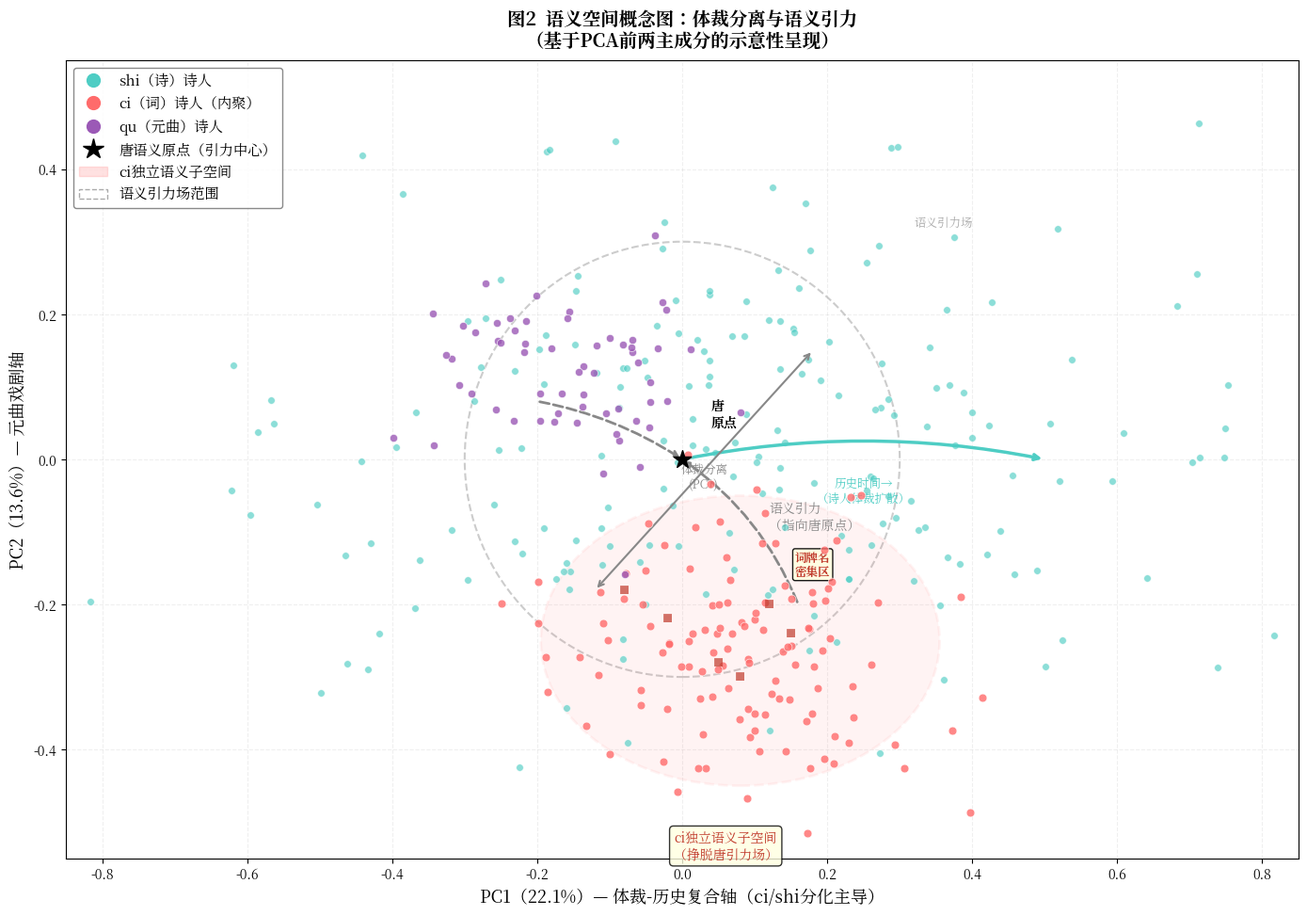

Source code (Python): (Note: this script raises an exception after producing the figure.)
#!/usr/bin/env python3
"""
语义空间概念示意图
展示 shi/ci/qu 三类在语义空间的几何关系（体裁分离、语义引力、ci独立子空间）
"""
import numpy as np
import matplotlib.pyplot as plt
import matplotlib.font_manager as fm
for _p in ["/usr/share/fonts/opentype/noto/NotoSansCJK-Regular.ttc",
           "/usr/share/fonts/opentype/noto/NotoSerifCJK-Regular.ttc"]:
    try: fm.fontManager.addfont(_p)
    except: pass
_cjk = [f.name for f in fm.fontManager.ttflist if "CJK" in f.name]
FONT_CJK = _cjk[0] if _cjk else None
import matplotlib; matplotlib.use("Agg")
from matplotlib.patches import Circle, FancyArrowPatch, Arc, FancyBboxPatch, Wedge
from matplotlib.lines import Line2D
import matplotlib.patches as mpatches
import warnings; warnings.filterwarnings("ignore")

if FONT_CJK:
    plt.rcParams["font.sans-serif"] = [FONT_CJK]
plt.rcParams["axes.unicode_minus"] = False

# ── 模拟语义空间数据 ─────────────────────────────────────────────────
np.random.seed(42)

# Tang semantic origin (唐语义原点 = 语义引力中心)
tang = np.array([0.0, 0.0])

# shi (诗) poets: 围绕唐语义原点，分布较散，呈椭圆形（唐→宋→清历史扩散）
n_shi = 200
# 主分布在唐原点附近，但随朝代推进有轻微漂移
shi_pc1 = np.random.randn(n_shi) * 0.35
shi_pc2 = np.random.randn(n_shi) * 0.20
# 添加朝代效应：宋→清略有偏移
dynasty_shift = np.random.choice([0.0, 0.05, 0.10, 0.15, 0.20], n_shi)
shi_pc1 += dynasty_shift

# ci (词) poets: 形成紧凑内聚簇，独立于唐原点（挣脱引力场）
n_ci = 120
# ci簇在PC1上与shi有部分重叠，但在PC2上有明显偏移
ci_center = np.array([0.08, -0.25])   # ci独立子空间中心
ci_pc1 = np.random.randn(n_ci) * 0.12 + ci_center[0]   # 更紧凑
ci_pc2 = np.random.randn(n_ci) * 0.10 + ci_center[1]

# qu (曲) poets: 小而独立的聚簇
n_qu = 60
qu_center = np.array([-0.15, 0.12])
qu_pc1 = np.random.randn(n_qu) * 0.10 + qu_center[0]
qu_pc2 = np.random.randn(n_qu) * 0.08 + qu_center[1]

# ── 绘图 ─────────────────────────────────────────────────────────────
fig, ax = plt.subplots(figsize=(14, 10))

ax.set_xlim(-0.85, 0.85)
ax.set_ylim(-0.55, 0.55)
ax.set_aspect("equal")
ax.grid(True, alpha=0.2, linestyle="--")

# 轴标签
ax.set_xlabel("PC1（22.1%）— 体裁-历史复合轴（ci/shi分化主导）", fontsize=13)
ax.set_ylabel("PC2（13.6%）— 元曲戏剧轴", fontsize=13)

# 语义引力方向箭头（从ci/qu指向唐原点）
# ci → 唐引力
ax.annotate("",
    xy=tang, xytext=ci_center + np.array([0.08, 0.05]),
    arrowprops=dict(arrowstyle="->", color="#888888", lw=2.0,
                   connectionstyle="arc3,rad=0.15", linestyle="dashed"))
# qu → 唐引力
ax.annotate("",
    xy=tang, xytext=qu_center + np.array([-0.05, -0.04]),
    arrowprops=dict(arrowstyle="->", color="#888888", lw=2.0,
                   connectionstyle="arc3,rad=-0.1", linestyle="dashed"))
# 唐引力标注
ax.text(0.12, -0.08, "语义引力\n（指向唐原点）",
        fontsize=10, color="#888888", style="italic",
        ha="left", va="center")

# 语义引力范围圆（虚线，表示引力场）
circle_tang = Circle(tang, 0.30, fill=False, linestyle="--",
                      color="#aaaaaa", linewidth=1.5, alpha=0.6, zorder=1)
ax.add_patch(circle_tang)
ax.text(0.32, 0.32, "语义引力场", fontsize=9, color="#aaaaaa", style="italic")

# ── ci 独立子空间（半透明椭圆区域）──────────────────────────────────
from matplotlib.patches import Ellipse
ci_ellipse = Ellipse(ci_center, width=0.55, height=0.40,
                      fill=True, facecolor="#FF6B6B", alpha=0.08,
                      edgecolor="#FF6B6B", linewidth=2,
                      linestyle="--", zorder=2)
ax.add_patch(ci_ellipse)
ax.text(ci_center[0]-0.02, ci_center[1]-0.30,
        "ci独立语义子空间\n（挣脱唐引力场）",
        fontsize=10, color="#C0392B", ha="center",
        bbox=dict(boxstyle="round,pad=0.3", fc="lightyellow", alpha=0.8))

# ── 散点 ─────────────────────────────────────────────────────────────
# shi：蓝色，围绕原点
ax.scatter(shi_pc1, shi_pc2, c="#4ECDC4", s=30, alpha=0.65,
           edgecolors="white", linewidth=0.5, zorder=3, label="shi（诗）")

# ci：红色，紧凑内聚
ax.scatter(ci_pc1, ci_pc2, c="#FF6B6B", s=40, alpha=0.80,
           edgecolors="white", linewidth=0.5, zorder=4, label="ci（词）")

# qu：紫色，小聚簇
ax.scatter(qu_pc1, qu_pc2, c="#9B59B6", s=35, alpha=0.80,
           edgecolors="white", linewidth=0.5, zorder=4, label="qu（元曲）")

# ── 特殊标注：词牌名密集区 ───────────────────────────────────────────
# 在ci簇中心附近标注词牌名
cipa示例 = [
    (-0.02, -0.22), (0.05, -0.28), (0.12, -0.20),
    (0.08, -0.30), (0.15, -0.24), (-0.08, -0.18),
]
for xp, yp in cipa示例:
    ax.text(xp, yp, "■", fontsize=8, color="#C0392B", alpha=0.7,
            ha="center", va="center", zorder=6)
ax.text(0.18, -0.16, "词牌名\n密集区", fontsize=9, color="#C0392B",
        ha="center", fontweight="bold",
        bbox=dict(boxstyle="round,pad=0.2", fc="lightyellow", alpha=0.9))

# ── 唐语义原点 ───────────────────────────────────────────────────────
ax.scatter([0], [0], c="black", s=200, marker="*", zorder=10, label="唐语义原点")
ax.text(0.04, 0.04, "唐\n原点", fontsize=10, fontweight="bold", ha="left", va="bottom")

# ── 朝代扩散箭头（shi诗人历史扩散方向）─────────────────────────────
ax.annotate("",
    xy=(0.50, 0.0), xytext=(0.0, 0.0),
    arrowprops=dict(arrowstyle="->", color="#4ECDC4", lw=2.5,
                   connectionstyle="arc3,rad=-0.1"))
ax.text(0.25, -0.06, "历史时间→\n（诗人体裁扩散）",
        fontsize=9, color="#4ECDC4", ha="center")

# ── 体裁分离带（PC1上的ci/shi分离）──────────────────────────────────
ax.annotate("",
    xy=(0.18, 0.15), xytext=(-0.12, -0.18),
    arrowprops=dict(arrowstyle="<->", color="#888888", lw=1.5,
                   connectionstyle="arc3,rad=0"))
ax.text(0.03, -0.04, "体裁分离\n(PC1)", fontsize=9, color="#888888",
        ha="center", style="italic")

# ── 图例 ─────────────────────────────────────────────────────────────
legend_elems = [
    Line2D([0], [0], marker="o", color="w", markerfacecolor="#4ECDC4",
           markersize=12, label="shi（诗）诗人"),
    Line2D([0], [0], marker="o", color="w", markerfacecolor="#FF6B6B",
           markersize=12, label="ci（词）诗人（内聚）"),
    Line2D([0], [0], marker="o", color="w", markerfacecolor="#9B59B6",
           markersize=12, label="qu（元曲）诗人"),
    Line2D([0], [0], marker="*", color="black", markersize=16,
           linestyle="none", label="唐语义原点（引力中心）"),
    mpatches.Patch(color="#FF6B6B", alpha=0.2, label="ci独立语义子空间"),
    mpatches.Patch(facecolor="none", edgecolor="#aaaaaa",
                   linestyle="--", label="语义引力场范围"),
]
ax.legend(handles=legend_elems, loc="upper left", fontsize=11,
          framealpha=0.92, edgecolor="gray")

# ── 标题 ─────────────────────────────────────────────────────────────
ax.set_title("图2  语义空间概念图：体裁分离与语义引力\n"
             "（基于PCA前两主成分的示意性呈现）",
             fontsize=14, fontweight="bold", pad=10)

plt.tight_layout()
out = "/home/chenhao/poetry-phylogeny/data/figures/fig2_concept_semantic_space.png"
fig.savefig(out, dpi=150, bbox_inches="tight", facecolor="white")
plt.close()
print(f"已保存: {out}")
